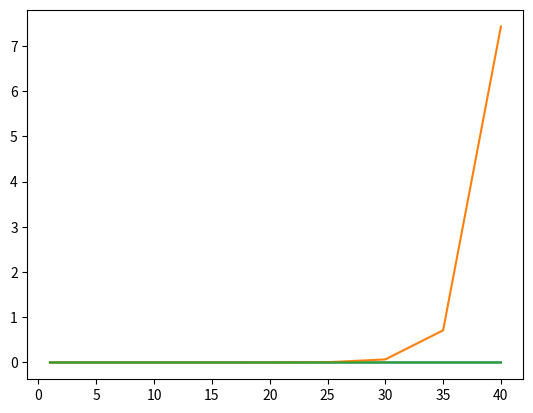

Generate this figure with matplotlib:
import time
import math
import matplotlib.pyplot as plt

#fib_num = [1,5,10,15,20,25,30,35,40,45,50,55,60,65,70,75,80,85,90,95,100]
fib_num = [1,5,10,15,20,25,30,35,40]
fib1_list = []
fib2_list = []
fib3_list = []

def fib1(num):
    a = 0
    b = 1
    start = time.time()
    for i in range(1,num):
        b = a + b
        a = b - a
        if i in fib_num:
            fib1_list.append(time.time() - start)
    fib1_list.append(time.time() - start)
    return b 

def fib2(num):
    global start
    if num <= 2:
        return 1
    return fib2(num - 1) + fib2(num - 2)

def fib3(num):
    return (((1+math.sqrt(5))/2)**num - ((1-math.sqrt(5))/2)**num)/ math.sqrt(5)
   # return 1.618**(num-4) + 4

fib1(40)

for i in fib_num:
    start = time.time()
    fib2(i)
    fib2_list.append(time.time() - start)

for i in fib_num:
    start = time.time()
    fib3(i)
    fib3_list.append(time.time() - start)

plt.plot(fib_num, fib1_list, fib_num, fib2_list, fib_num, fib3_list)
plt.show()
